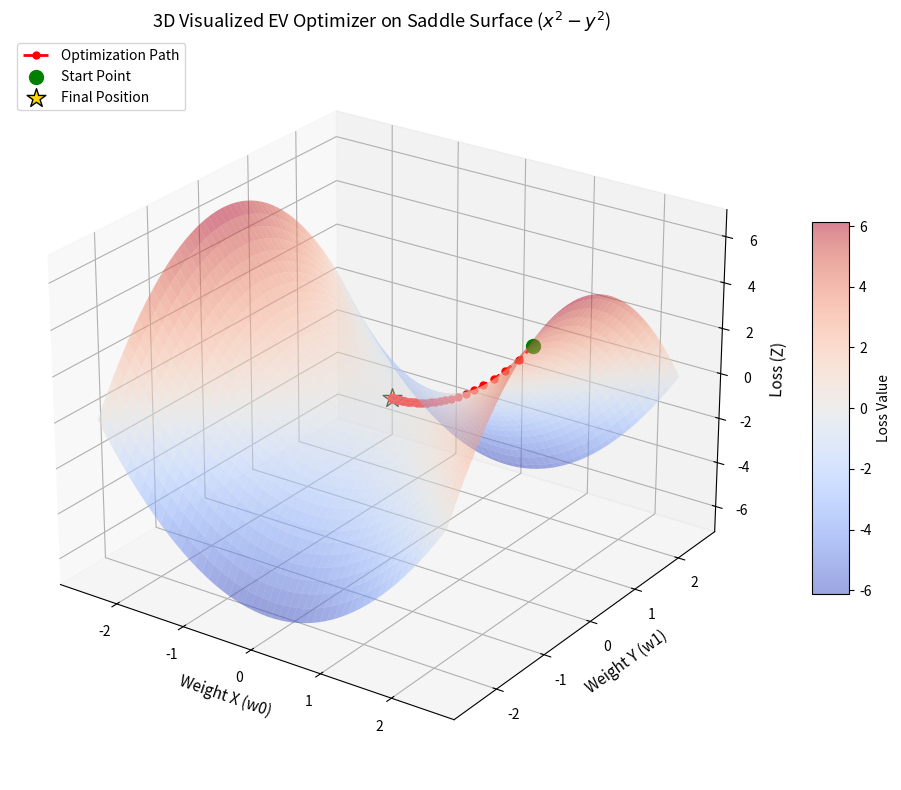

This figure's Python source:
import numpy as np
import matplotlib.pyplot as plt

# 손실 함수
def loss_function(w):
    return w[0]**2 - w[1]**2

# 손실 함수의 도함수 정의
def gradient_function(w):
    return np.array([2 * w[0], -2 * w[1]])

# 최대-최소 정리 기반 최적화 알고리즘
def extreme_value_optimizer(w_init, lr=0.05, epochs=200, tol=0.0001):
    w = np.array(w_init, dtype=float) # 가중치 벡터 [x, y]
    w_history = [w.copy()]  # 과거 가중치 기록
    
    print(f"[학습 시작] 초기 가중치 w = [{w[0]:.4f}, {w[1]:.4f}], 초기 오차 = {loss_function(w):.4f}\n")
    
    for epoch in range(epochs):
        grad = gradient_function(w)
        loss_c = loss_function(w)
        
        # 기울기가 0일 때
        if np.linalg.norm(grad) < tol:
            print(f"★ [Epoch {epoch}] 기울기 0 근접 -> 안장점 c = [{w[0]:.4f}, {w[1]:.4f}] 감지!")
            
            delta = 0.1  # 구간 탐색을 위한 작은 값

            while delta < 10:
                c = w.copy()
                
                # 각 축 방향(상하좌우)으로 delta만큼 탐색
                points = {
                    'c': c,
                    'x+': c + np.array([delta, 0.0]),
                    'x-': c + np.array([-delta, 0.0]),
                    'y+': c + np.array([0.0, delta]),
                    'y-': c + np.array([0.0, -delta])
                }
                
                losses = {key: loss_function(pt) for key, pt in points.items()}
                min_key = min(losses, key=losses.get)
                
                if min_key == 'c':
                    delta *= 2
                    continue
                else:
                    w = points[min_key]
                    w_history.append(w.copy())
                    print(f"   ▶ f({min_key})가 더 낮으므로 w = [{w[0]:.4f}, {w[1]:.4f}] 지점으로 순간이동하여 하강 재개\n")
                    break
        
        # 일반 경사하강법 진행
        w = w - lr * grad
        w_history.append(w.copy())
        
    return w, w_history

w_final, w_hist = extreme_value_optimizer(w_init=[2.0, 0.0], lr=0.05, epochs=60)
w_hist = np.array(w_hist)


x_range = np.linspace(-2.5, 2.5, 100)
y_range = np.linspace(-2.5, 2.5, 100)
X, Y = np.meshgrid(x_range, y_range)
Z = X**2 - Y**2  # 손실 함수 Z축 값 생성


fig = plt.figure(figsize=(12, 8))
ax = fig.add_subplot(111, projection='3d')

surf = ax.plot_surface(X, Y, Z, cmap='coolwarm', edgecolor='none', alpha=0.5, zorder=1)

z_hist = w_hist[:, 0]**2 - w_hist[:, 1]**2

ax.plot(w_hist[:, 0], w_hist[:, 1], z_hist, 'ro--', linewidth=2, markersize=5, zorder=3, label='Optimization Path')

ax.scatter(w_hist[0, 0], w_hist[0, 1], z_hist[0], color='green', s=100, marker='o', zorder=5, label='Start Point')
ax.scatter(w_final[0], w_final[1], loss_function(w_final), color='gold', edgecolor='black', s=200, marker='*', zorder=5, label='Final Position')

ax.view_init(elev=25, azim=-55)

# 그래프 스타일링
ax.set_xlabel('Weight X (w0)', fontsize=11)
ax.set_ylabel('Weight Y (w1)', fontsize=11)
ax.set_zlabel('Loss (Z)', fontsize=11)
ax.set_title('3D Visualized EV Optimizer on Saddle Surface ($x^2 - y^2$)', fontsize=13)
fig.colorbar(surf, shrink=0.5, aspect=10, label='Loss Value')
plt.legend(loc='upper left')
plt.tight_layout()
plt.show()
